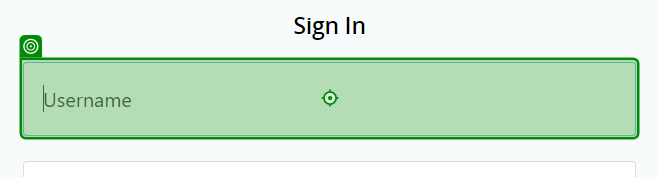
Workflow: Signin

Step 1: type [hidemeUsername] into the text box 'username' in window 'Log in | hide.me' (chrome.exe)

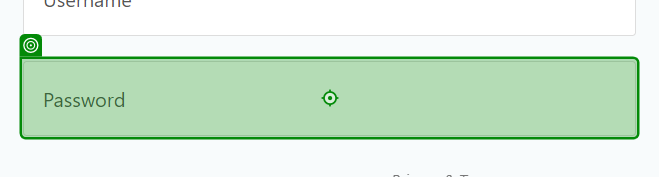
Step 2: type [hidemePassword] into the text box 'password' in window 'Log in | hide.me' (chrome.exe)

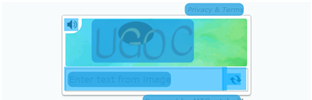
Step 3: CV Screen Scope 'DIV' on the element

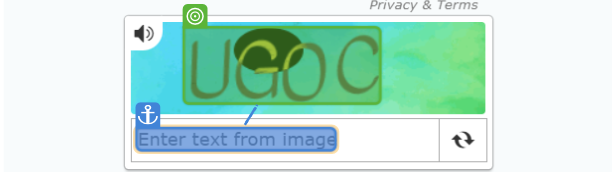
Step 4: get-text

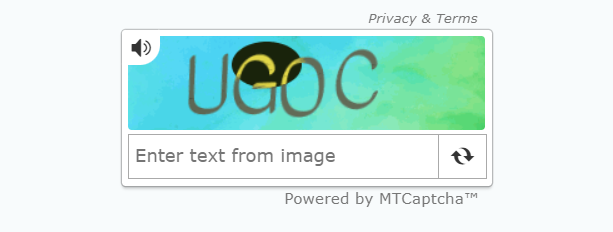
Step 5: Screen CV Get Text - '' (Main)

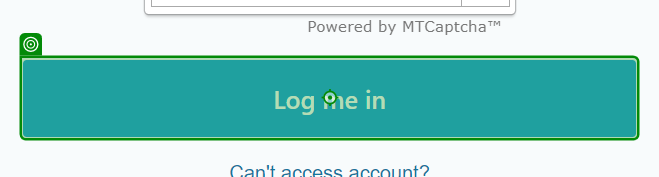
Step 6: click on the button in window 'Log in | hide.me' (chrome.exe)

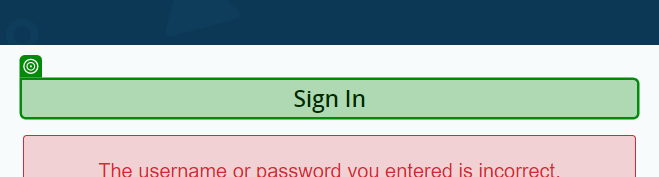
Step 7: get-text from the heading in window 'Log in | hide.me' (chrome.exe)
